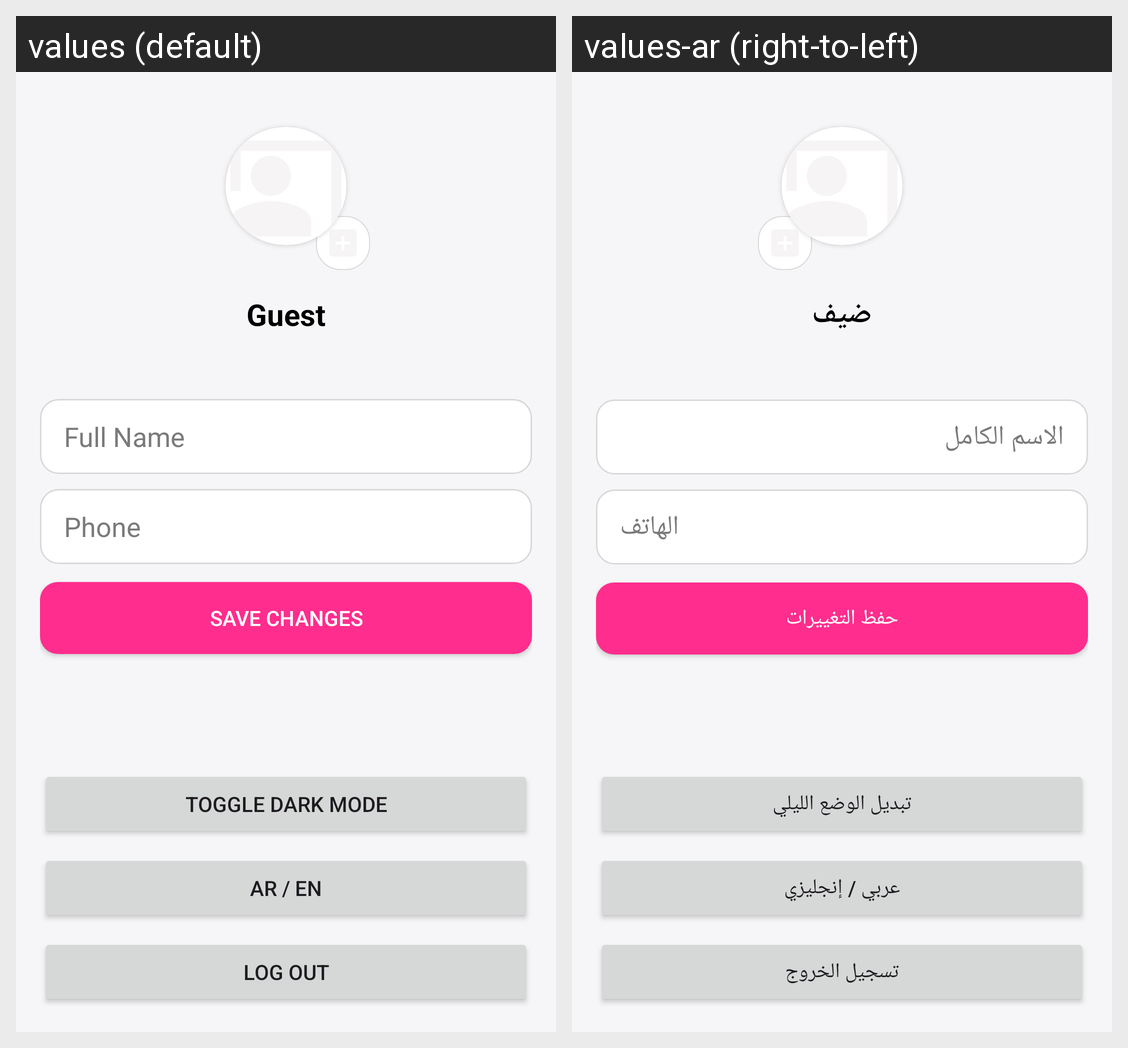

Translations of the strings shown on this Android screen, per locale in the grid:
Android screen res/layout/fragment_profile.xml rendered under 2 locales, left to right: values (default), values-ar (right-to-left). Device: Nexus 5 (rendered at 1080×1920; each locale shown at half size, 540×960, under a caption strip naming it); theme Theme.Leyan_Final_Project.
Strings drawn on this screen, with the default value and each locale's value (text and hints the layout hard-codes, and strings that could not be matched under every locale, appear in the picture but are not listed):

guest
  values: Guest
  values-ar: ضيف

full_name_hint
  values: Full Name
  values-ar: الاسم الكامل

phone_hint
  values: Phone
  values-ar: الهاتف

save_changes
  values: Save Changes
  values-ar: حفظ التغييرات

toggle_dark_mode
  values: Toggle Dark Mode
  values-ar: تبديل الوضع الليلي

ar_en
  values: AR / EN
  values-ar: عربي / إنجليزي

log_out
  values: Log Out
  values-ar: تسجيل الخروج
